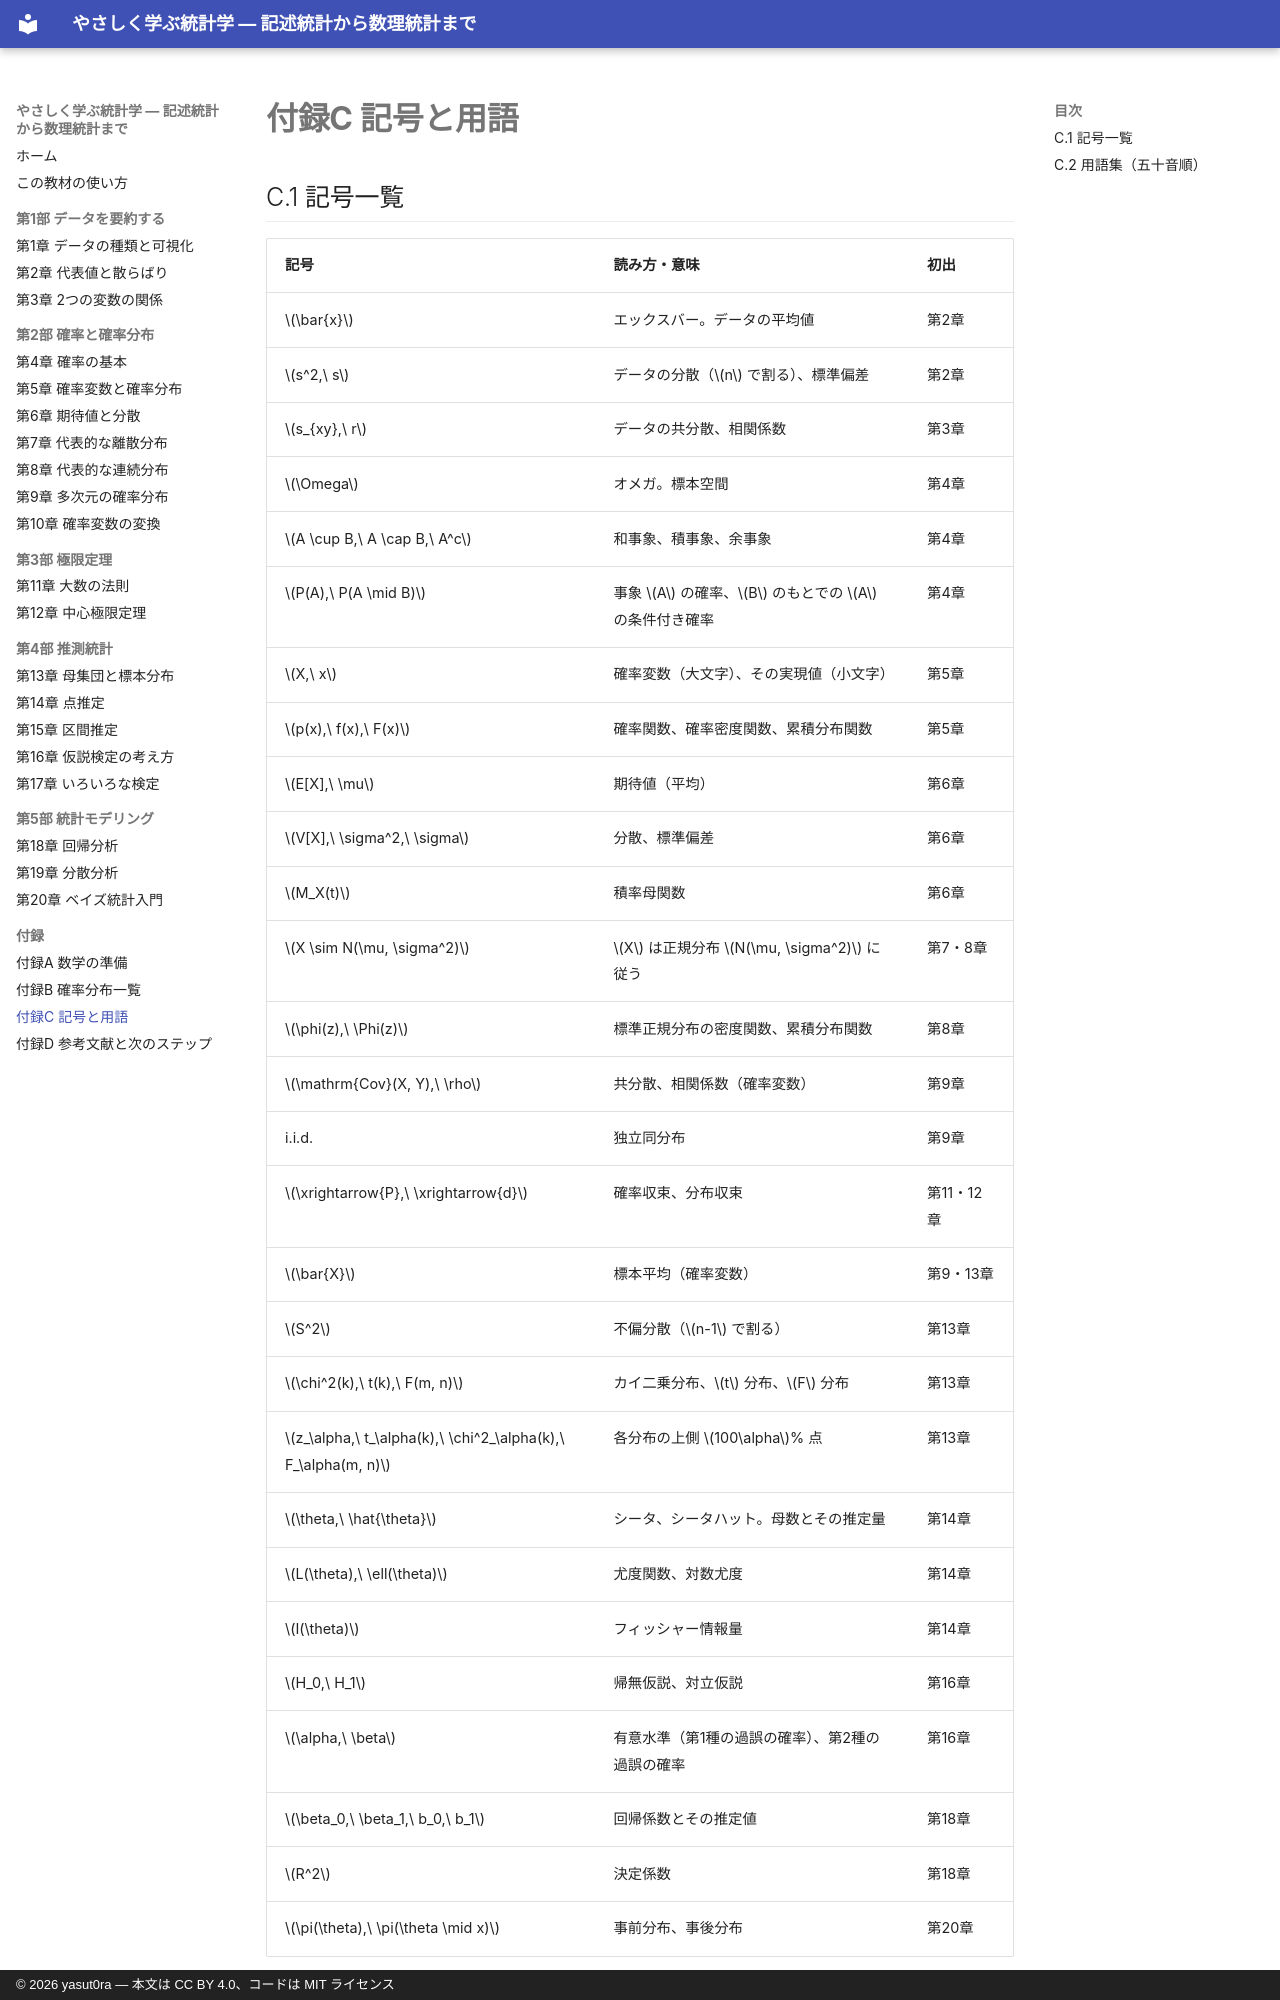

repository: yasut0ra/learn-stats-ja · page: appendix/glossary/index.html · generator: mkdocs · copyright: © 2026 yasut0ra — 本文は CC BY 4.0、コードは MIT ライセンス

# 付録C 記号と用語

## C.1 記号一覧

| 記号 | 読み方・意味 | 初出 |
|---|---|---|
| $\bar{x}$ | エックスバー。データの平均値 | 第2章 |
| $s^2,\ s$ | データの分散（$n$ で割る）、標準偏差 | 第2章 |
| $s_{xy},\ r$ | データの共分散、相関係数 | 第3章 |
| $\Omega$ | オメガ。標本空間 | 第4章 |
| $A \cup B,\ A \cap B,\ A^c$ | 和事象、積事象、余事象 | 第4章 |
| $P(A),\ P(A \mid B)$ | 事象 $A$ の確率、$B$ のもとでの $A$ の条件付き確率 | 第4章 |
| $X,\ x$ | 確率変数（大文字）、その実現値（小文字） | 第5章 |
| $p(x),\ f(x),\ F(x)$ | 確率関数、確率密度関数、累積分布関数 | 第5章 |
| $E[X],\ \mu$ | 期待値（平均） | 第6章 |
| $V[X],\ \sigma^2,\ \sigma$ | 分散、標準偏差 | 第6章 |
| $M_X(t)$ | 積率母関数 | 第6章 |
| $X \sim N(\mu, \sigma^2)$ | $X$ は正規分布 $N(\mu, \sigma^2)$ に従う | 第7・8章 |
| $\phi(z),\ \Phi(z)$ | 標準正規分布の密度関数、累積分布関数 | 第8章 |
| $\mathrm{Cov}(X, Y),\ \rho$ | 共分散、相関係数（確率変数） | 第9章 |
| i.i.d. | 独立同分布 | 第9章 |
| $\xrightarrow{P},\ \xrightarrow{d}$ | 確率収束、分布収束 | 第11・12章 |
| $\bar{X}$ | 標本平均（確率変数） | 第9・13章 |
| $S^2$ | 不偏分散（$n-1$ で割る） | 第13章 |
| $\chi^2(k),\ t(k),\ F(m, n)$ | カイ二乗分布、$t$ 分布、$F$ 分布 | 第13章 |
| $z_\alpha,\ t_\alpha(k),\ \chi^2_\alpha(k),\ F_\alpha(m, n)$ | 各分布の上側 $100\alpha$% 点 | 第13章 |
| $\theta,\ \hat{\theta}$ | シータ、シータハット。母数とその推定量 | 第14章 |
| $L(\theta),\ \ell(\theta)$ | 尤度関数、対数尤度 | 第14章 |
| $I(\theta)$ | フィッシャー情報量 | 第14章 |
| $H_0,\ H_1$ | 帰無仮説、対立仮説 | 第16章 |
| $\alpha,\ \beta$ | 有意水準（第1種の過誤の確率）、第2種の過誤の確率 | 第16章 |
| $\beta_0,\ \beta_1,\ b_0,\ b_1$ | 回帰係数とその推定値 | 第18章 |
| $R^2$ | 決定係数 | 第18章 |
| $\pi(\theta),\ \pi(\theta \mid x)$ | 事前分布、事後分布 | 第20章 |
